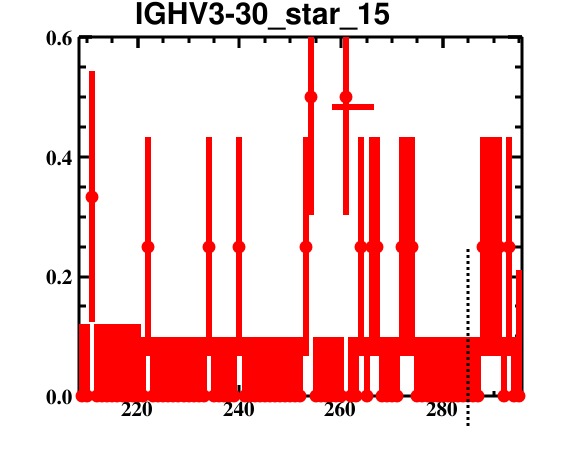

Values plotted in this chart, from the file beside it:
bin_low_edge, contents, binerror, xtitle, binlabel
207.5, 0.0, 0.0, , 
208.5, 0.0, 0.1201, , 
209.5, 0.0, 0.1201, , 
210.5, 0.3333, 0.2102, , 
211.5, 0.0, 0.1201, , 
212.5, 0.0, 0.1201, , 
213.5, 0.0, 0.1201, , 
214.5, 0.0, 0.1201, , 
215.5, 0.0, 0.1201, , 
216.5, 0.0, 0.1201, , 
217.5, 0.0, 0.1201, , 
218.5, 0.0, 0.1201, , 
219.5, 0.0, 0.1201, , 
220.5, 0.0, 0.09863, , 
221.5, 0.25, 0.1831, , 
222.5, 0.0, 0.09863, , 
223.5, 0.0, 0.09863, , 
224.5, 0.0, 0.09863, , 
225.5, 0.0, 0.09863, , 
226.5, 0.0, 0.09863, , 
227.5, 0.0, 0.09863, , 
228.5, 0.0, 0.09863, , 
229.5, 0.0, 0.09863, , 
230.5, 0.0, 0.09863, , 
231.5, 0.0, 0.09863, , 
232.5, 0.0, 0.09863, , 
233.5, 0.25, 0.1831, , 
234.5, 0.0, 0.09863, , 
235.5, 0.0, 0.09863, , 
236.5, 0.0, 0.09863, , 
237.5, 0.0, 0.09863, , 
238.5, 0.0, 0.09863, , 
239.5, 0.25, 0.1831, , 
240.5, 0.0, 0.09863, , 
241.5, 0.0, 0.09863, , 
242.5, 0.0, 0.09863, , 
243.5, 0.0, 0.09863, , 
244.5, 0.0, 0.09863, , 
245.5, 0.0, 0.09863, , 
246.5, 0.0, 0.09863, , 
247.5, 0.0, 0.09863, , 
248.5, 0.0, 0.09863, , 
249.5, 0.0, 0.09863, , 
250.5, 0.0, 0.09863, , 
251.5, 0.0, 0.09863, , 
252.5, 0.25, 0.1831, , 
253.5, 0.5, 0.1973, , 
254.5, 0.0, 0.09863, , 
255.5, 0.0, 0.09863, , 
256.5, 0.0, 0.09863, , 
257.5, 0.0, 0.09863, , 
258.5, 0.0, 0.09863, , 
259.5, 0.0, 0.09863, , 
260.5, 0.5, 0.1973, , 
261.5, 0.0, 0.09863, , 
262.5, 0.0, 0.09863, , 
263.5, 0.25, 0.1831, , 
264.5, 0.0, 0.09863, , 
265.5, 0.25, 0.1831, , 
266.5, 0.25, 0.1831, , 
... 29 more rows
